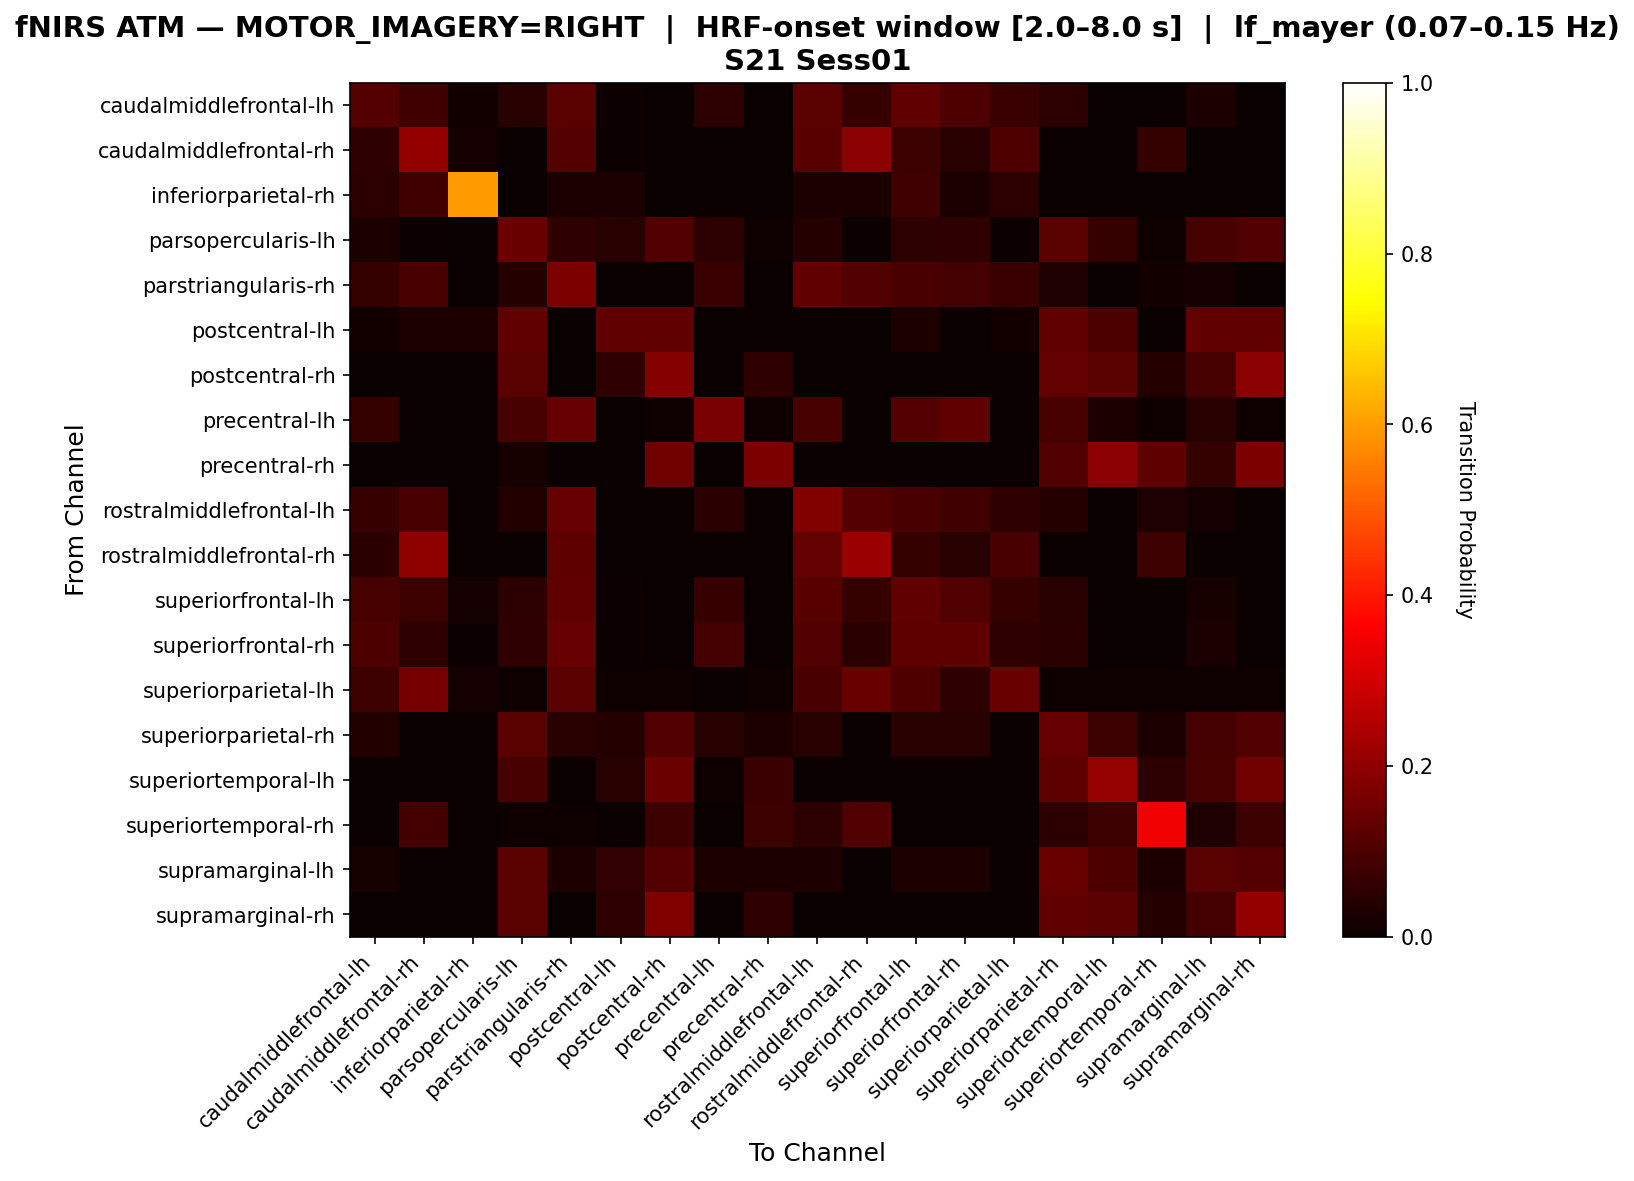

Values plotted in this chart, from the file beside it:
, caudalmiddlefrontal-lh, caudalmiddlefrontal-rh, inferiorparietal-rh, parsopercularis-lh, parstriangularis-rh, postcentral-lh, postcentral-rh, precentral-lh, precentral-rh, rostralmiddlefrontal-lh, rostralmiddlefrontal-rh, superiorfrontal-lh, superiorfrontal-rh, superiorparietal-lh, superiorparietal-rh, superiortemporal-lh, superiortemporal-rh, supramarginal-lh, supramarginal-rh
caudalmiddlefrontal-lh, 0.1103, 0.08088, 0.01471, 0.04412, 0.1176, 0.007353, 0.0, 0.05147, 0.0, 0.1176, 0.06618, 0.1324, 0.1029, 0.07353, 0.05147, 0.0, 0.0, 0.02941, 0.0
caudalmiddlefrontal-rh, 0.05806, 0.2065, 0.01935, 0.0, 0.1097, 0.006452, 0.0, 0.0, 0.0, 0.1161, 0.1935, 0.07742, 0.04516, 0.1032, 0.0, 0.0, 0.06452, 0.0, 0.0
inferiorparietal-rh, 0.05405, 0.08108, 0.5946, 0.0, 0.02703, 0.02703, 0.0, 0.0, 0.0, 0.02703, 0.02703, 0.08108, 0.02703, 0.05405, 0.0, 0.0, 0.0, 0.0, 0.0
parsopercularis-lh, 0.02841, 0.005682, 0.0, 0.142, 0.05682, 0.04545, 0.108, 0.05114, 0.01136, 0.03977, 0.005682, 0.05114, 0.05682, 0.005682, 0.1193, 0.0625, 0.01136, 0.09091, 0.108
parstriangularis-rh, 0.06573, 0.0939, 0.0, 0.04225, 0.169, 0.0, 0.0, 0.07042, 0.0, 0.1315, 0.108, 0.0939, 0.0892, 0.07042, 0.03286, 0.0, 0.01408, 0.01878, 0.0
postcentral-lh, 0.01449, 0.02899, 0.02899, 0.1304, 0.0, 0.1304, 0.1304, 0.0, 0.0, 0.0, 0.0, 0.02899, 0.0, 0.01449, 0.1304, 0.1014, 0.0, 0.1304, 0.1304
postcentral-rh, 0.0, 0.0, 0.0, 0.1206, 0.0, 0.05674, 0.1844, 0.0, 0.05674, 0.0, 0.0, 0.0, 0.0, 0.0, 0.1348, 0.1206, 0.04255, 0.0922, 0.1915
precentral-lh, 0.06481, 0.0, 0.0, 0.09259, 0.1389, 0.0, 0.009259, 0.1667, 0.009259, 0.09259, 0.0, 0.1111, 0.1296, 0.0, 0.09259, 0.02778, 0.009259, 0.0463, 0.009259
precentral-rh, 0.0, 0.0, 0.0, 0.02128, 0.0, 0.0, 0.1489, 0.0, 0.1702, 0.0, 0.0, 0.0, 0.0, 0.0, 0.1064, 0.1915, 0.1277, 0.06383, 0.1702
rostralmiddlefrontal-lh, 0.06849, 0.09589, 0.0, 0.03653, 0.137, 0.0, 0.0, 0.05023, 0.0, 0.1781, 0.1096, 0.09589, 0.08219, 0.05479, 0.0411, 0.0, 0.03196, 0.01826, 0.0
rostralmiddlefrontal-rh, 0.05063, 0.1962, 0.0, 0.0, 0.1266, 0.0, 0.0, 0.0, 0.0, 0.1329, 0.2152, 0.06329, 0.0443, 0.09494, 0.0, 0.0, 0.07595, 0.0, 0.0
superiorfrontal-lh, 0.09195, 0.07471, 0.01724, 0.05172, 0.1322, 0.005747, 0.0, 0.06897, 0.0, 0.1149, 0.06322, 0.1322, 0.1092, 0.06897, 0.04598, 0.0, 0.0, 0.02299, 0.0
superiorfrontal-rh, 0.1013, 0.05696, 0.006329, 0.05696, 0.1392, 0.006329, 0.0, 0.08861, 0.0, 0.1076, 0.05063, 0.1266, 0.1266, 0.05696, 0.05063, 0.0, 0.0, 0.02532, 0.0
superiorparietal-lh, 0.07547, 0.1604, 0.01887, 0.009434, 0.1226, 0.009434, 0.009434, 0.0, 0.009434, 0.09434, 0.1415, 0.1038, 0.0566, 0.1415, 0.009434, 0.009434, 0.009434, 0.009434, 0.009434
superiorparietal-rh, 0.03571, 0.0, 0.0, 0.1173, 0.04592, 0.04082, 0.1071, 0.04592, 0.03061, 0.04592, 0.0, 0.04592, 0.04592, 0.0, 0.1378, 0.07653, 0.03061, 0.08673, 0.1071
superiortemporal-lh, 0.0, 0.0, 0.0, 0.09091, 0.0, 0.04545, 0.1455, 0.009091, 0.07273, 0.0, 0.0, 0.0, 0.0, 0.0, 0.1273, 0.2091, 0.05455, 0.09091, 0.1545
superiortemporal-rh, 0.0, 0.08602, 0.0, 0.01075, 0.01075, 0.0, 0.07527, 0.0, 0.07527, 0.05376, 0.1075, 0.0, 0.0, 0.0, 0.05376, 0.07527, 0.3441, 0.03226, 0.07527
supramarginal-lh, 0.02256, 0.0, 0.0, 0.1203, 0.03008, 0.06015, 0.1128, 0.03008, 0.03008, 0.03008, 0.0, 0.03008, 0.03008, 0.0, 0.1429, 0.09774, 0.03008, 0.1203, 0.1128
supramarginal-rh, 0.0, 0.0, 0.0, 0.1172, 0.0, 0.05517, 0.1793, 0.0, 0.05517, 0.0, 0.0, 0.0, 0.0, 0.0, 0.131, 0.1241, 0.04138, 0.08966, 0.2069
